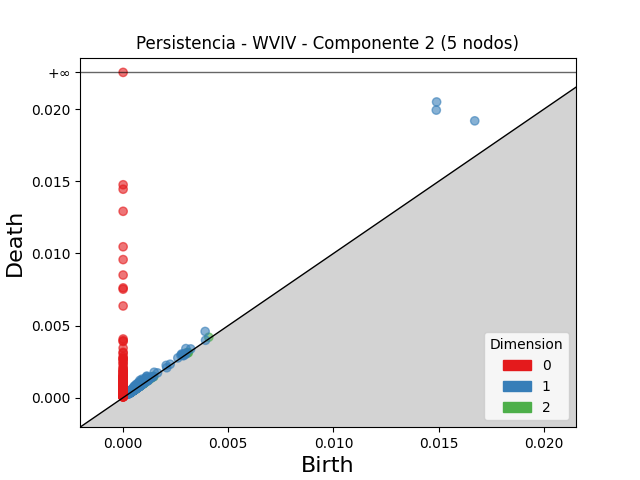

The data file committed next to this chart (first rows):
dimension, birth, death
2, 0.0009367, 0.001165
2, 0.001076, 0.001255
2, 0.004072, 0.00419
2, 0.0009998, 0.001094
2, 0.0009283, 0.001013
2, 0.0009101, 0.0009868
2, 0.003065, 0.003128
2, 0.0009495, 0.001012
2, 0.0004561, 0.0005042
2, 0.0008893, 0.0009361
2, 0.000637, 0.0006828
2, 0.001419, 0.00146
2, 0.0005939, 0.0006341
2, 0.001061, 0.0011
2, 0.000521, 0.0005594
2, 0.003076, 0.003114
2, 0.0007922, 0.0008221
2, 0.0009618, 0.0009888
2, 0.0004797, 0.0005061
2, 0.0006061, 0.0006301
2, 0.0009279, 0.0009504
2, 0.0009668, 0.0009892
2, 0.0006079, 0.0006301
2, 0.001102, 0.001123
2, 0.0005343, 0.0005548
2, 0.0004318, 0.0004512
2, 0.001013, 0.001031
2, 0.0005989, 0.0006153
2, 0.0005868, 0.0006029
2, 0.0007744, 0.0007903
2, 0.00133, 0.001345
2, 0.0004787, 0.0004931
2, 0.0004822, 0.0004962
2, 0.003098, 0.003111
2, 0.0006544, 0.0006678
2, 0.0005311, 0.0005444
2, 0.0004952, 0.0005081
2, 0.0005967, 0.0006082
2, 0.0009281, 0.0009393
2, 0.0005526, 0.0005618
2, 0.0005003, 0.0005077
2, 0.0003545, 0.0003607
2, 0.0009421, 0.000948
2, 0.0004947, 0.0005005
2, 0.0009789, 0.0009838
2, 0.0009865, 0.0009911
2, 0.0008568, 0.0008613
2, 0.0006579, 0.0006623
2, 0.000791, 0.0007952
2, 0.0006112, 0.0006141
2, 0.0004094, 0.0004112
2, 0.0007556, 0.0007572
2, 0.000595, 0.0005965
2, 0.0006978, 0.0006991
2, 0.00146, 0.001461
2, 0.001208, 0.001209
2, 0.0008017, 0.0008022
2, 0.0006177, 0.0006181
2, 0.0004765, 0.0004767
2, 0.0004754, 0.0004755
... 1,246 more rows
